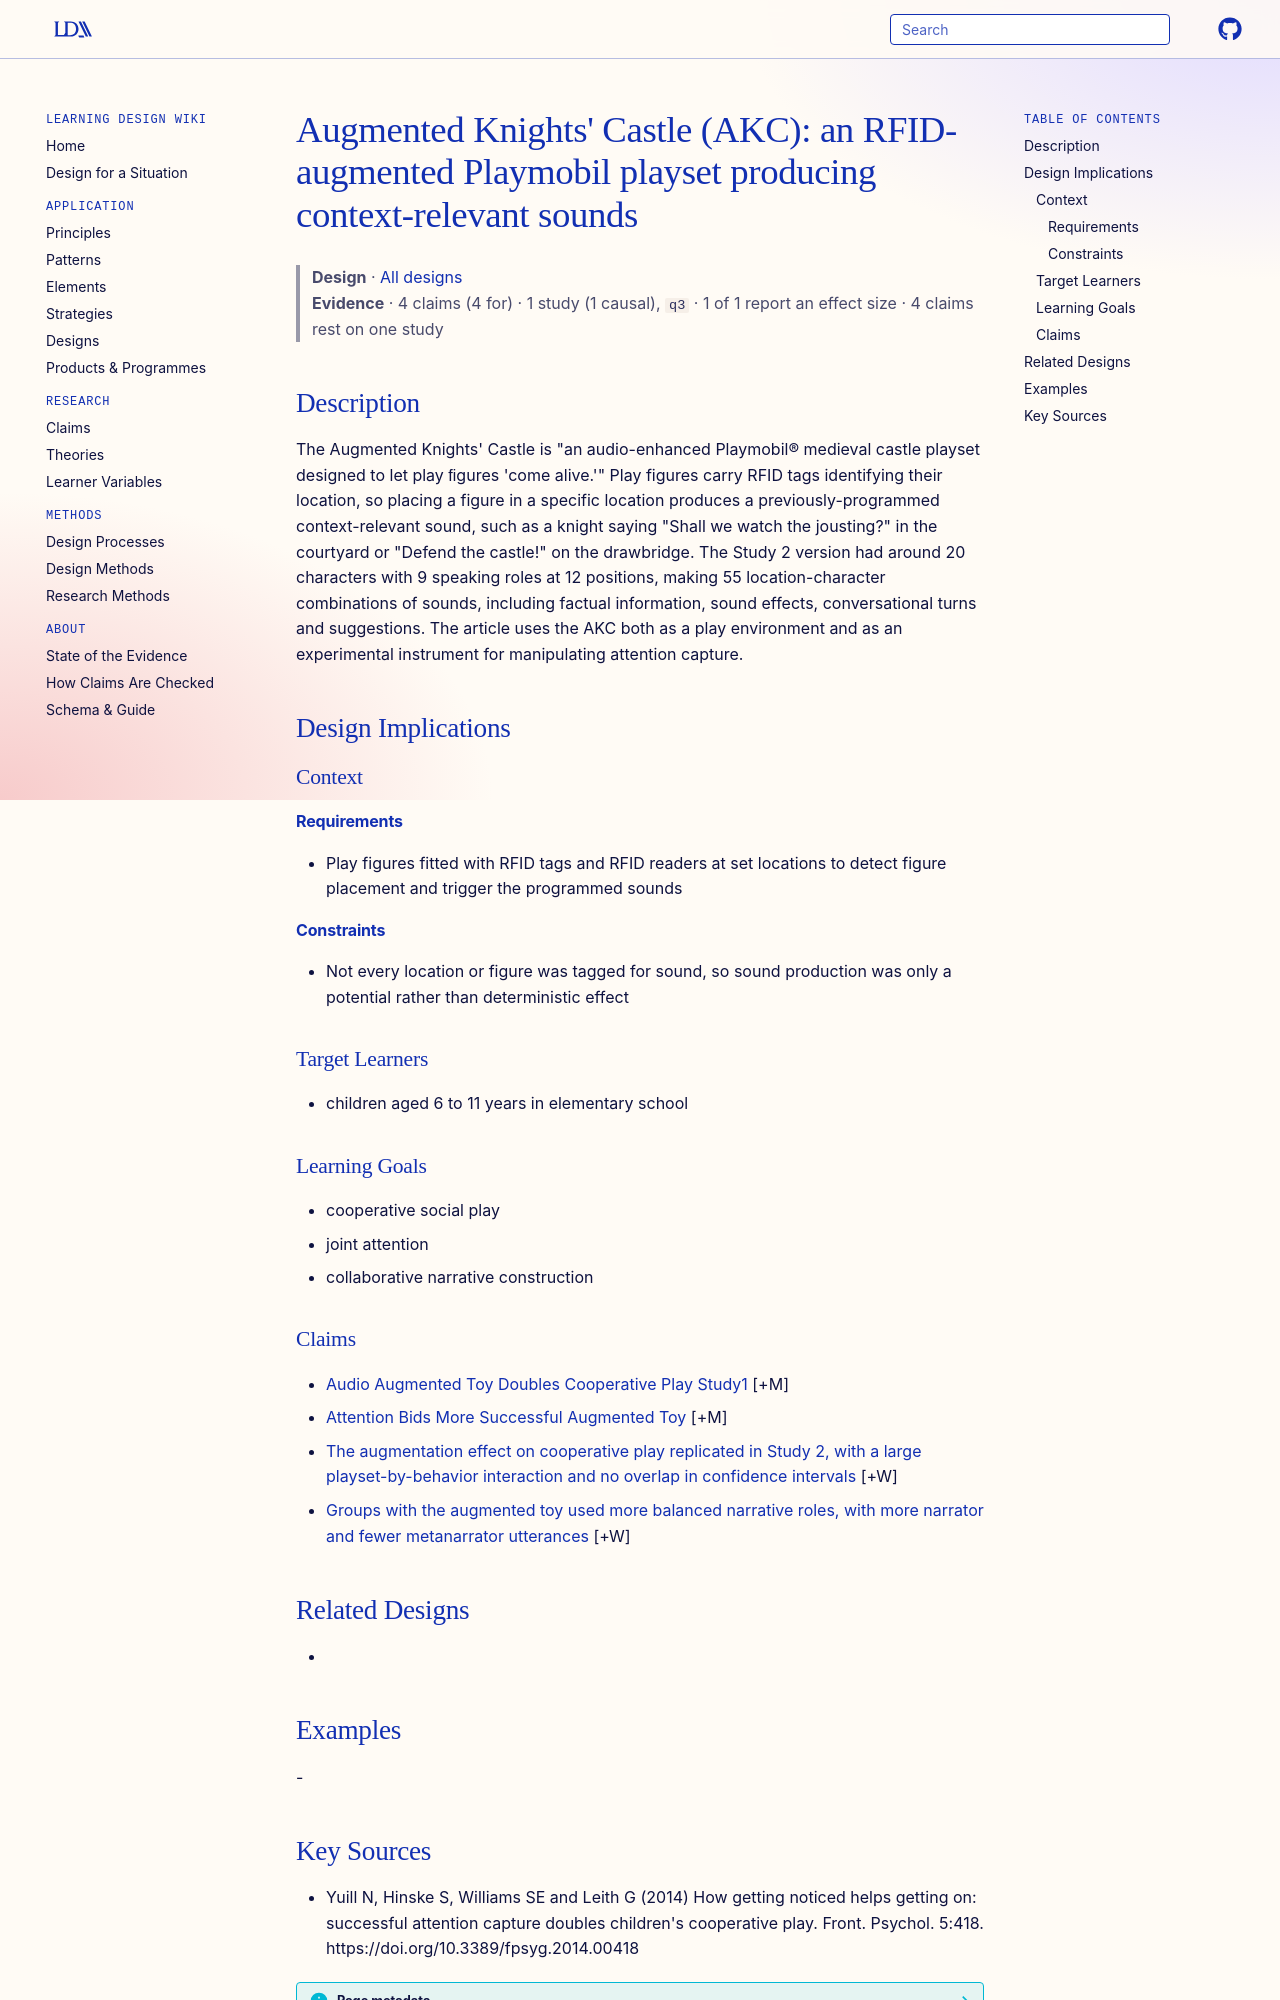

repository: Learning-Design-Alliance/learning-wiki · page: designs/augmented-knights-castle-akc/index.html · generator: mkdocs

---
type: design
id: augmented-knights-castle-akc
title: "Augmented Knights' Castle (AKC): an RFID-augmented Playmobil playset producing context-relevant sounds"
description: "The Augmented Knights' Castle is \"an audio-enhanced Playmobil® medieval castle playset designed to let play ﬁgures 'come alive.'\" Play figures carry RFID tags identifying their location, so placing a figure in a speci..."
status: review
generated:
  by: "process:settle-candidates"
  at: 2026-10-16
sources:
  - id: yuill-n-2014
    resource: "https://doi.org/10.3389/fpsyg.2014.00418"
    title: "Yuill N, Hinske S, Williams SE and Leith G (2014) How getting noticed helps getting on: successful attention capture doubles children's cooperative play. Front. Psychol. 5:418. https://doi.org/10.3389/fpsyg.2014.00418"
    author: Yuill N, Hinske S, Williams SE and Leith G
---

# Augmented Knights' Castle (AKC): an RFID-augmented Playmobil playset producing context-relevant sounds

> **Design** · [All designs](index.md)
> **Evidence** · 4 claims (4 for) · 1 study (1 causal), `q3` · 1 of 1 report an effect size · 4 claims rest on one study

## Description
The Augmented Knights' Castle is "an audio-enhanced Playmobil® medieval castle playset designed to let play ﬁgures 'come alive.'" Play figures carry RFID tags identifying their location, so placing a figure in a specific location produces a previously-programmed context-relevant sound, such as a knight saying "Shall we watch the jousting?" in the courtyard or "Defend the castle!" on the drawbridge. The Study 2 version had around 20 characters with 9 speaking roles at 12 positions, making 55 location-character combinations of sounds, including factual information, sound effects, conversational turns and suggestions. The article uses the AKC both as a play environment and as an experimental instrument for manipulating attention capture.

## Design Implications

### Context
#### Requirements
- Play figures fitted with RFID tags and RFID readers at set locations to detect figure placement and trigger the programmed sounds
#### Constraints
- Not every location or figure was tagged for sound, so sound production was only a potential rather than deterministic effect

### Target Learners
- children aged 6 to 11 years in elementary school

### Learning Goals
- cooperative social play
- joint attention
- collaborative narrative construction

### Claims

- [Audio Augmented Toy Doubles Cooperative Play Study1](../claims/audio-augmented-toy-doubles-cooperative-play-study1.md) [+M]
- [Attention Bids More Successful Augmented Toy](../claims/attention-bids-more-successful-augmented-toy.md) [+M]
- [The augmentation effect on cooperative play replicated in Study 2, with a large playset-by-behavior interaction and no overlap in confidence intervals](../claims/cooperative-play-replicated-study2-interaction.md) [+W]
- [Groups with the augmented toy used more balanced narrative roles, with more narrator and fewer metanarrator utterances](../claims/narrative-roles-more-balanced-augmented-toy.md) [+W]

## Related Designs
- 

## Examples
-
